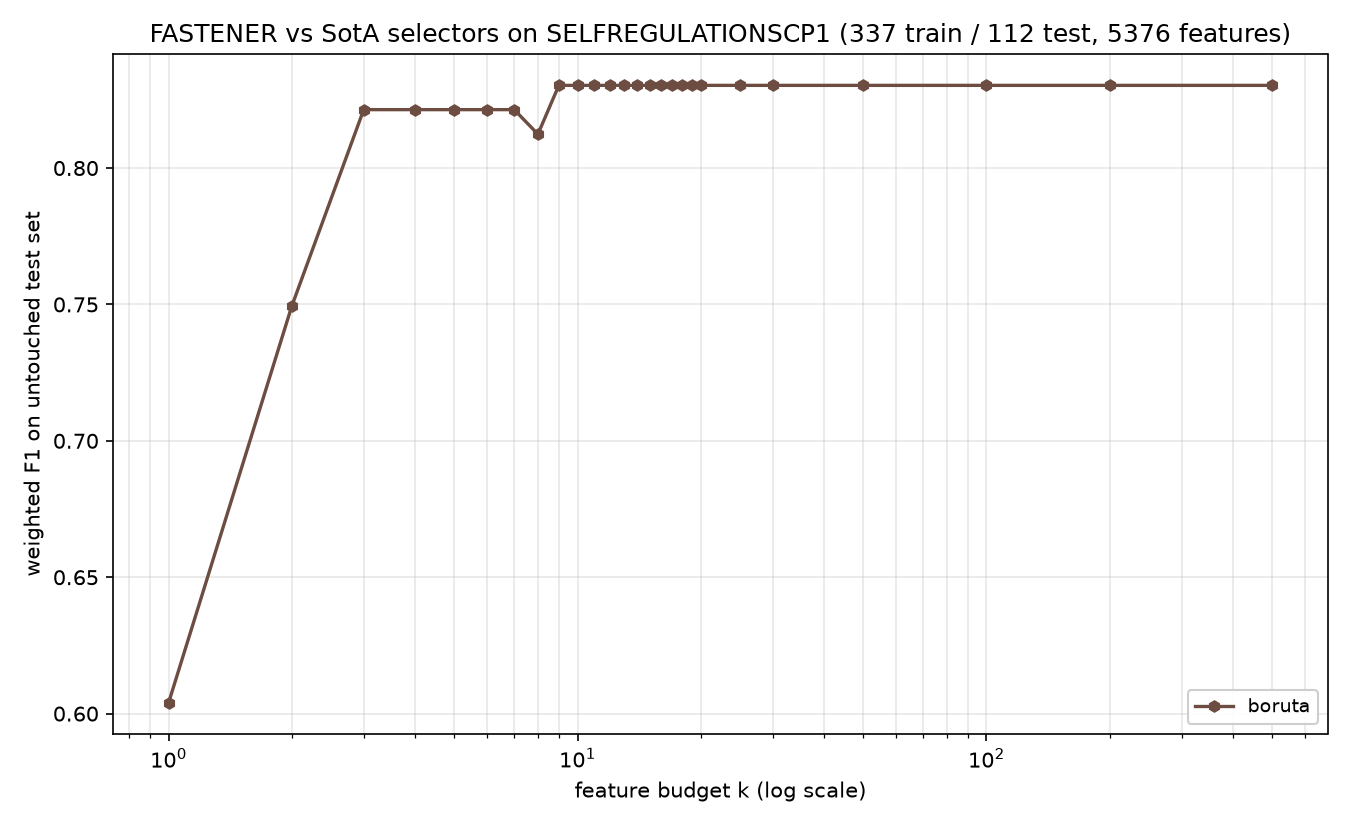

The table this chart was drawn from, first rows:
method, algorithm_id, seed, budget_k, n_features_used, val_f1, test_f1, test_accuracy, test_balanced_accuracy
boruta, boruta@f7f475c+b7e724d#0003, 1999, 1, 1, 0.553, 0.604, 0.6071, 0.6071
boruta, boruta@f7f475c+b7e724d#0003, 1999, 2, 2, 0.7763, 0.7493, 0.75, 0.75
boruta, boruta@f7f475c+b7e724d#0003, 1999, 3, 3, 0.8033, 0.8214, 0.8214, 0.8214
boruta, boruta@f7f475c+b7e724d#0003, 1999, 4, 3, 0.8033, 0.8214, 0.8214, 0.8214
boruta, boruta@f7f475c+b7e724d#0003, 1999, 5, 3, 0.8033, 0.8214, 0.8214, 0.8214
boruta, boruta@f7f475c+b7e724d#0003, 1999, 6, 3, 0.8033, 0.8214, 0.8214, 0.8214
boruta, boruta@f7f475c+b7e724d#0003, 1999, 7, 3, 0.8033, 0.8214, 0.8214, 0.8214
boruta, boruta@f7f475c+b7e724d#0003, 1999, 8, 8, 0.82, 0.8124, 0.8125, 0.8125
boruta, boruta@f7f475c+b7e724d#0003, 1999, 9, 9, 0.8205, 0.8303, 0.8304, 0.8304
boruta, boruta@f7f475c+b7e724d#0003, 1999, 10, 9, 0.8205, 0.8303, 0.8304, 0.8304
boruta, boruta@f7f475c+b7e724d#0003, 1999, 11, 11, 0.8293, 0.8303, 0.8304, 0.8304
boruta, boruta@f7f475c+b7e724d#0003, 1999, 12, 11, 0.8293, 0.8303, 0.8304, 0.8304
boruta, boruta@f7f475c+b7e724d#0003, 1999, 13, 11, 0.8293, 0.8303, 0.8304, 0.8304
boruta, boruta@f7f475c+b7e724d#0003, 1999, 14, 11, 0.8293, 0.8303, 0.8304, 0.8304
boruta, boruta@f7f475c+b7e724d#0003, 1999, 15, 11, 0.8293, 0.8303, 0.8304, 0.8304
boruta, boruta@f7f475c+b7e724d#0003, 1999, 16, 11, 0.8293, 0.8303, 0.8304, 0.8304
boruta, boruta@f7f475c+b7e724d#0003, 1999, 17, 11, 0.8293, 0.8303, 0.8304, 0.8304
boruta, boruta@f7f475c+b7e724d#0003, 1999, 18, 11, 0.8293, 0.8303, 0.8304, 0.8304
boruta, boruta@f7f475c+b7e724d#0003, 1999, 19, 11, 0.8293, 0.8303, 0.8304, 0.8304
boruta, boruta@f7f475c+b7e724d#0003, 1999, 20, 11, 0.8293, 0.8303, 0.8304, 0.8304
boruta, boruta@f7f475c+b7e724d#0003, 1999, 25, 11, 0.8293, 0.8303, 0.8304, 0.8304
boruta, boruta@f7f475c+b7e724d#0003, 1999, 30, 11, 0.8293, 0.8303, 0.8304, 0.8304
boruta, boruta@f7f475c+b7e724d#0003, 1999, 50, 11, 0.8293, 0.8303, 0.8304, 0.8304
boruta, boruta@f7f475c+b7e724d#0003, 1999, 100, 11, 0.8293, 0.8303, 0.8304, 0.8304
boruta, boruta@f7f475c+b7e724d#0003, 1999, 200, 11, 0.8293, 0.8303, 0.8304, 0.8304
boruta, boruta@f7f475c+b7e724d#0003, 1999, 500, 11, 0.8293, 0.8303, 0.8304, 0.8304
